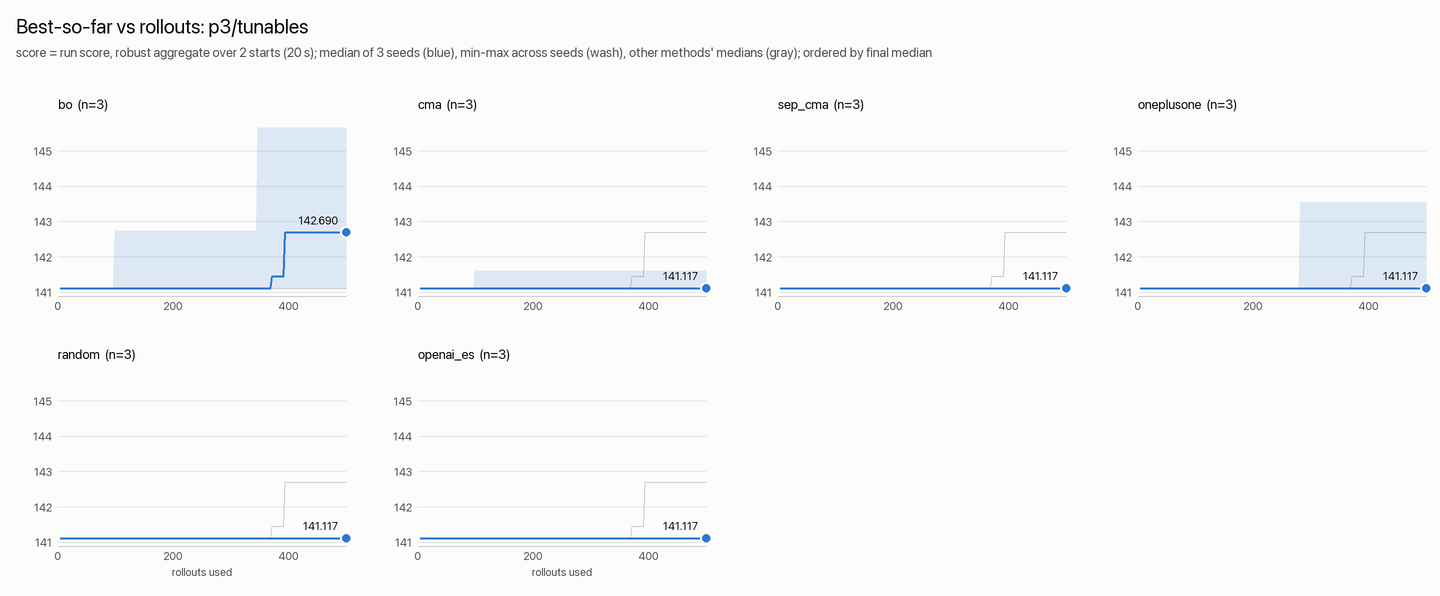

Data behind this chart, as committed beside it:
rollouts, cma_median, cma_min, cma_max, sep_cma_median, sep_cma_min, sep_cma_max, oneplusone_median, oneplusone_min, oneplusone_max, random_median, random_min, random_max, openai_es_median, openai_es_min, openai_es_max, bo_median, bo_min, bo_max
1, nan, nan, nan, nan, nan, nan, nan, nan, nan, nan, nan, nan, nan, nan, nan, nan, nan, nan
4, 141.1, 141.1, 141.1, 141.1, 141.1, 141.1, 141.1, 141.1, 141.1, 141.1, 141.1, 141.1, 141.1, 141.1, 141.1, 141.1, 141.1, 141.1
6, 141.1, 141.1, 141.1, 141.1, 141.1, 141.1, 141.1, 141.1, 141.1, 141.1, 141.1, 141.1, 141.1, 141.1, 141.1, 141.1, 141.1, 141.1
9, 141.1, 141.1, 141.1, 141.1, 141.1, 141.1, 141.1, 141.1, 141.1, 141.1, 141.1, 141.1, 141.1, 141.1, 141.1, 141.1, 141.1, 141.1
11, 141.1, 141.1, 141.1, 141.1, 141.1, 141.1, 141.1, 141.1, 141.1, 141.1, 141.1, 141.1, 141.1, 141.1, 141.1, 141.1, 141.1, 141.1
14, 141.1, 141.1, 141.1, 141.1, 141.1, 141.1, 141.1, 141.1, 141.1, 141.1, 141.1, 141.1, 141.1, 141.1, 141.1, 141.1, 141.1, 141.1
16, 141.1, 141.1, 141.1, 141.1, 141.1, 141.1, 141.1, 141.1, 141.1, 141.1, 141.1, 141.1, 141.1, 141.1, 141.1, 141.1, 141.1, 141.1
19, 141.1, 141.1, 141.1, 141.1, 141.1, 141.1, 141.1, 141.1, 141.1, 141.1, 141.1, 141.1, 141.1, 141.1, 141.1, 141.1, 141.1, 141.1
21, 141.1, 141.1, 141.1, 141.1, 141.1, 141.1, 141.1, 141.1, 141.1, 141.1, 141.1, 141.1, 141.1, 141.1, 141.1, 141.1, 141.1, 141.1
24, 141.1, 141.1, 141.1, 141.1, 141.1, 141.1, 141.1, 141.1, 141.1, 141.1, 141.1, 141.1, 141.1, 141.1, 141.1, 141.1, 141.1, 141.1
26, 141.1, 141.1, 141.1, 141.1, 141.1, 141.1, 141.1, 141.1, 141.1, 141.1, 141.1, 141.1, 141.1, 141.1, 141.1, 141.1, 141.1, 141.1
29, 141.1, 141.1, 141.1, 141.1, 141.1, 141.1, 141.1, 141.1, 141.1, 141.1, 141.1, 141.1, 141.1, 141.1, 141.1, 141.1, 141.1, 141.1
31, 141.1, 141.1, 141.1, 141.1, 141.1, 141.1, 141.1, 141.1, 141.1, 141.1, 141.1, 141.1, 141.1, 141.1, 141.1, 141.1, 141.1, 141.1
34, 141.1, 141.1, 141.1, 141.1, 141.1, 141.1, 141.1, 141.1, 141.1, 141.1, 141.1, 141.1, 141.1, 141.1, 141.1, 141.1, 141.1, 141.1
36, 141.1, 141.1, 141.1, 141.1, 141.1, 141.1, 141.1, 141.1, 141.1, 141.1, 141.1, 141.1, 141.1, 141.1, 141.1, 141.1, 141.1, 141.1
39, 141.1, 141.1, 141.1, 141.1, 141.1, 141.1, 141.1, 141.1, 141.1, 141.1, 141.1, 141.1, 141.1, 141.1, 141.1, 141.1, 141.1, 141.1
41, 141.1, 141.1, 141.1, 141.1, 141.1, 141.1, 141.1, 141.1, 141.1, 141.1, 141.1, 141.1, 141.1, 141.1, 141.1, 141.1, 141.1, 141.1
44, 141.1, 141.1, 141.1, 141.1, 141.1, 141.1, 141.1, 141.1, 141.1, 141.1, 141.1, 141.1, 141.1, 141.1, 141.1, 141.1, 141.1, 141.1
46, 141.1, 141.1, 141.1, 141.1, 141.1, 141.1, 141.1, 141.1, 141.1, 141.1, 141.1, 141.1, 141.1, 141.1, 141.1, 141.1, 141.1, 141.1
49, 141.1, 141.1, 141.1, 141.1, 141.1, 141.1, 141.1, 141.1, 141.1, 141.1, 141.1, 141.1, 141.1, 141.1, 141.1, 141.1, 141.1, 141.1
51, 141.1, 141.1, 141.1, 141.1, 141.1, 141.1, 141.1, 141.1, 141.1, 141.1, 141.1, 141.1, 141.1, 141.1, 141.1, 141.1, 141.1, 141.1
54, 141.1, 141.1, 141.1, 141.1, 141.1, 141.1, 141.1, 141.1, 141.1, 141.1, 141.1, 141.1, 141.1, 141.1, 141.1, 141.1, 141.1, 141.1
56, 141.1, 141.1, 141.1, 141.1, 141.1, 141.1, 141.1, 141.1, 141.1, 141.1, 141.1, 141.1, 141.1, 141.1, 141.1, 141.1, 141.1, 141.1
59, 141.1, 141.1, 141.1, 141.1, 141.1, 141.1, 141.1, 141.1, 141.1, 141.1, 141.1, 141.1, 141.1, 141.1, 141.1, 141.1, 141.1, 141.1
61, 141.1, 141.1, 141.1, 141.1, 141.1, 141.1, 141.1, 141.1, 141.1, 141.1, 141.1, 141.1, 141.1, 141.1, 141.1, 141.1, 141.1, 141.1
64, 141.1, 141.1, 141.1, 141.1, 141.1, 141.1, 141.1, 141.1, 141.1, 141.1, 141.1, 141.1, 141.1, 141.1, 141.1, 141.1, 141.1, 141.1
66, 141.1, 141.1, 141.1, 141.1, 141.1, 141.1, 141.1, 141.1, 141.1, 141.1, 141.1, 141.1, 141.1, 141.1, 141.1, 141.1, 141.1, 141.1
69, 141.1, 141.1, 141.1, 141.1, 141.1, 141.1, 141.1, 141.1, 141.1, 141.1, 141.1, 141.1, 141.1, 141.1, 141.1, 141.1, 141.1, 141.1
71, 141.1, 141.1, 141.1, 141.1, 141.1, 141.1, 141.1, 141.1, 141.1, 141.1, 141.1, 141.1, 141.1, 141.1, 141.1, 141.1, 141.1, 141.1
74, 141.1, 141.1, 141.1, 141.1, 141.1, 141.1, 141.1, 141.1, 141.1, 141.1, 141.1, 141.1, 141.1, 141.1, 141.1, 141.1, 141.1, 141.1
76, 141.1, 141.1, 141.1, 141.1, 141.1, 141.1, 141.1, 141.1, 141.1, 141.1, 141.1, 141.1, 141.1, 141.1, 141.1, 141.1, 141.1, 141.1
79, 141.1, 141.1, 141.1, 141.1, 141.1, 141.1, 141.1, 141.1, 141.1, 141.1, 141.1, 141.1, 141.1, 141.1, 141.1, 141.1, 141.1, 141.1
81, 141.1, 141.1, 141.1, 141.1, 141.1, 141.1, 141.1, 141.1, 141.1, 141.1, 141.1, 141.1, 141.1, 141.1, 141.1, 141.1, 141.1, 141.1
84, 141.1, 141.1, 141.1, 141.1, 141.1, 141.1, 141.1, 141.1, 141.1, 141.1, 141.1, 141.1, 141.1, 141.1, 141.1, 141.1, 141.1, 141.1
86, 141.1, 141.1, 141.1, 141.1, 141.1, 141.1, 141.1, 141.1, 141.1, 141.1, 141.1, 141.1, 141.1, 141.1, 141.1, 141.1, 141.1, 141.1
89, 141.1, 141.1, 141.1, 141.1, 141.1, 141.1, 141.1, 141.1, 141.1, 141.1, 141.1, 141.1, 141.1, 141.1, 141.1, 141.1, 141.1, 141.1
91, 141.1, 141.1, 141.1, 141.1, 141.1, 141.1, 141.1, 141.1, 141.1, 141.1, 141.1, 141.1, 141.1, 141.1, 141.1, 141.1, 141.1, 141.1
94, 141.1, 141.1, 141.1, 141.1, 141.1, 141.1, 141.1, 141.1, 141.1, 141.1, 141.1, 141.1, 141.1, 141.1, 141.1, 141.1, 141.1, 141.1
96, 141.1, 141.1, 141.1, 141.1, 141.1, 141.1, 141.1, 141.1, 141.1, 141.1, 141.1, 141.1, 141.1, 141.1, 141.1, 141.1, 141.1, 141.1
99, 141.1, 141.1, 141.6, 141.1, 141.1, 141.1, 141.1, 141.1, 141.1, 141.1, 141.1, 141.1, 141.1, 141.1, 141.1, 141.1, 141.1, 142.7
101, 141.1, 141.1, 141.6, 141.1, 141.1, 141.1, 141.1, 141.1, 141.1, 141.1, 141.1, 141.1, 141.1, 141.1, 141.1, 141.1, 141.1, 142.7
104, 141.1, 141.1, 141.6, 141.1, 141.1, 141.1, 141.1, 141.1, 141.1, 141.1, 141.1, 141.1, 141.1, 141.1, 141.1, 141.1, 141.1, 142.7
106, 141.1, 141.1, 141.6, 141.1, 141.1, 141.1, 141.1, 141.1, 141.1, 141.1, 141.1, 141.1, 141.1, 141.1, 141.1, 141.1, 141.1, 142.7
109, 141.1, 141.1, 141.6, 141.1, 141.1, 141.1, 141.1, 141.1, 141.1, 141.1, 141.1, 141.1, 141.1, 141.1, 141.1, 141.1, 141.1, 142.7
111, 141.1, 141.1, 141.6, 141.1, 141.1, 141.1, 141.1, 141.1, 141.1, 141.1, 141.1, 141.1, 141.1, 141.1, 141.1, 141.1, 141.1, 142.7
114, 141.1, 141.1, 141.6, 141.1, 141.1, 141.1, 141.1, 141.1, 141.1, 141.1, 141.1, 141.1, 141.1, 141.1, 141.1, 141.1, 141.1, 142.7
116, 141.1, 141.1, 141.6, 141.1, 141.1, 141.1, 141.1, 141.1, 141.1, 141.1, 141.1, 141.1, 141.1, 141.1, 141.1, 141.1, 141.1, 142.7
119, 141.1, 141.1, 141.6, 141.1, 141.1, 141.1, 141.1, 141.1, 141.1, 141.1, 141.1, 141.1, 141.1, 141.1, 141.1, 141.1, 141.1, 142.7
121, 141.1, 141.1, 141.6, 141.1, 141.1, 141.1, 141.1, 141.1, 141.1, 141.1, 141.1, 141.1, 141.1, 141.1, 141.1, 141.1, 141.1, 142.7
124, 141.1, 141.1, 141.6, 141.1, 141.1, 141.1, 141.1, 141.1, 141.1, 141.1, 141.1, 141.1, 141.1, 141.1, 141.1, 141.1, 141.1, 142.7
126, 141.1, 141.1, 141.6, 141.1, 141.1, 141.1, 141.1, 141.1, 141.1, 141.1, 141.1, 141.1, 141.1, 141.1, 141.1, 141.1, 141.1, 142.7
129, 141.1, 141.1, 141.6, 141.1, 141.1, 141.1, 141.1, 141.1, 141.1, 141.1, 141.1, 141.1, 141.1, 141.1, 141.1, 141.1, 141.1, 142.7
131, 141.1, 141.1, 141.6, 141.1, 141.1, 141.1, 141.1, 141.1, 141.1, 141.1, 141.1, 141.1, 141.1, 141.1, 141.1, 141.1, 141.1, 142.7
134, 141.1, 141.1, 141.6, 141.1, 141.1, 141.1, 141.1, 141.1, 141.1, 141.1, 141.1, 141.1, 141.1, 141.1, 141.1, 141.1, 141.1, 142.7
136, 141.1, 141.1, 141.6, 141.1, 141.1, 141.1, 141.1, 141.1, 141.1, 141.1, 141.1, 141.1, 141.1, 141.1, 141.1, 141.1, 141.1, 142.7
139, 141.1, 141.1, 141.6, 141.1, 141.1, 141.1, 141.1, 141.1, 141.1, 141.1, 141.1, 141.1, 141.1, 141.1, 141.1, 141.1, 141.1, 142.7
141, 141.1, 141.1, 141.6, 141.1, 141.1, 141.1, 141.1, 141.1, 141.1, 141.1, 141.1, 141.1, 141.1, 141.1, 141.1, 141.1, 141.1, 142.7
144, 141.1, 141.1, 141.6, 141.1, 141.1, 141.1, 141.1, 141.1, 141.1, 141.1, 141.1, 141.1, 141.1, 141.1, 141.1, 141.1, 141.1, 142.7
146, 141.1, 141.1, 141.6, 141.1, 141.1, 141.1, 141.1, 141.1, 141.1, 141.1, 141.1, 141.1, 141.1, 141.1, 141.1, 141.1, 141.1, 142.7
149, 141.1, 141.1, 141.6, 141.1, 141.1, 141.1, 141.1, 141.1, 141.1, 141.1, 141.1, 141.1, 141.1, 141.1, 141.1, 141.1, 141.1, 142.7
... 140 more rows
